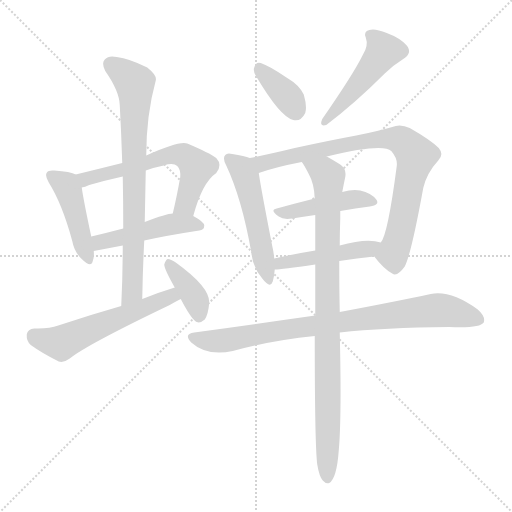
t = 0.00 s
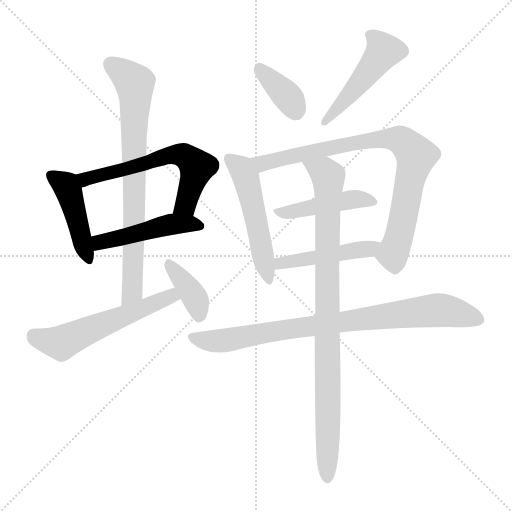
t = 2.01 s
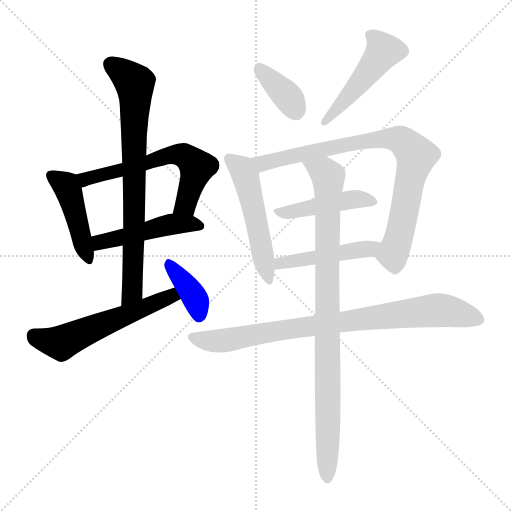
t = 4.03 s
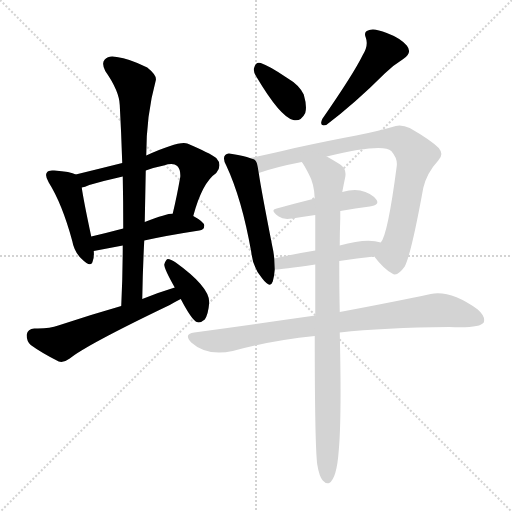
t = 6.04 s
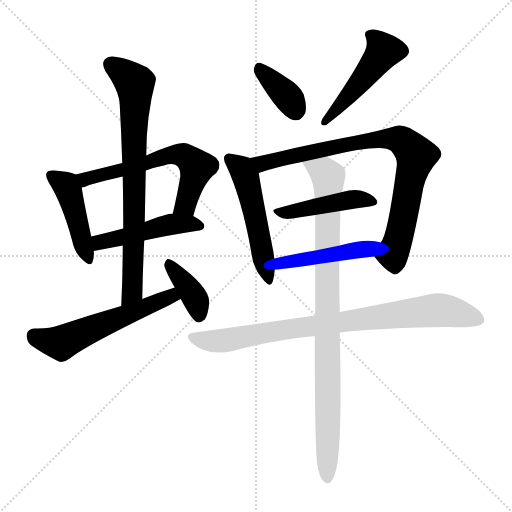
t = 8.05 s
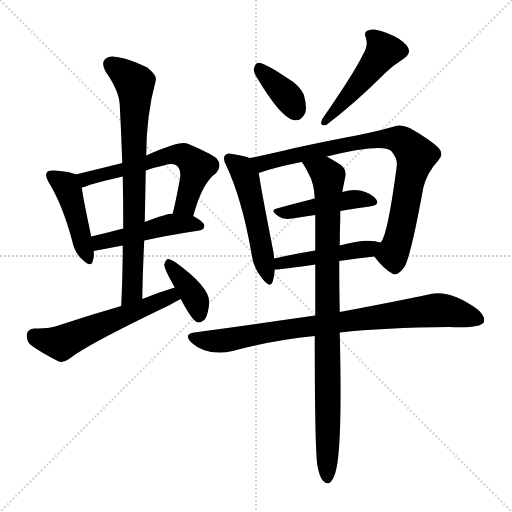
t = 10.07 s

The animated SVG that drew these frames (rendered in a browser with its animation timeline set to each time). Animation: 14 CSS @keyframes rules; one cycle of 10.07 s.

<svg version="1.1" viewBox="0 0 1024 1024" xmlns="http://www.w3.org/2000/svg">
  <g stroke="lightgray" stroke-dasharray="1,1" stroke-width="1" transform="scale(4, 4)">
    <line x1="0" y1="0" x2="256" y2="256"></line>
    <line x1="256" y1="0" x2="0" y2="256"></line>
    <line x1="128" y1="0" x2="128" y2="256"></line>
    <line x1="0" y1="128" x2="256" y2="128"></line>
  </g>
<g transform="scale(1, -1) translate(0, -900)">
   <style type="text/css">
    @keyframes keyframes0 {
      from {
       stroke: blue;
       stroke-dashoffset: 443;
       stroke-width: 128;
       }
       59% {
       animation-timing-function: step-end;
       stroke: blue;
       stroke-dashoffset: 0;
       stroke-width: 128;
       }
       to {
       stroke: black;
       stroke-width: 1024;
       }
       }
       #make-me-a-hanzi-animation-0 {
         animation: keyframes0 0.610514s both;
         animation-delay: 0.000000s;
         animation-timing-function: linear;
       }
    @keyframes keyframes1 {
      from {
       stroke: blue;
       stroke-dashoffset: 605;
       stroke-width: 128;
       }
       66% {
       animation-timing-function: step-end;
       stroke: blue;
       stroke-dashoffset: 0;
       stroke-width: 128;
       }
       to {
       stroke: black;
       stroke-width: 1024;
       }
       }
       #make-me-a-hanzi-animation-1 {
         animation: keyframes1 0.742350s both;
         animation-delay: 0.610514s;
         animation-timing-function: linear;
       }
    @keyframes keyframes2 {
      from {
       stroke: blue;
       stroke-dashoffset: 471;
       stroke-width: 128;
       }
       61% {
       animation-timing-function: step-end;
       stroke: blue;
       stroke-dashoffset: 0;
       stroke-width: 128;
       }
       to {
       stroke: black;
       stroke-width: 1024;
       }
       }
       #make-me-a-hanzi-animation-2 {
         animation: keyframes2 0.633301s both;
         animation-delay: 1.352865s;
         animation-timing-function: linear;
       }
    @keyframes keyframes3 {
      from {
       stroke: blue;
       stroke-dashoffset: 761;
       stroke-width: 128;
       }
       71% {
       animation-timing-function: step-end;
       stroke: blue;
       stroke-dashoffset: 0;
       stroke-width: 128;
       }
       to {
       stroke: black;
       stroke-width: 1024;
       }
       }
       #make-me-a-hanzi-animation-3 {
         animation: keyframes3 0.869303s both;
         animation-delay: 1.986165s;
         animation-timing-function: linear;
       }
    @keyframes keyframes4 {
      from {
       stroke: blue;
       stroke-dashoffset: 562;
       stroke-width: 128;
       }
       65% {
       animation-timing-function: step-end;
       stroke: blue;
       stroke-dashoffset: 0;
       stroke-width: 128;
       }
       to {
       stroke: black;
       stroke-width: 1024;
       }
       }
       #make-me-a-hanzi-animation-4 {
         animation: keyframes4 0.707357s both;
         animation-delay: 2.855469s;
         animation-timing-function: linear;
       }
    @keyframes keyframes5 {
      from {
       stroke: blue;
       stroke-dashoffset: 381;
       stroke-width: 128;
       }
       55% {
       animation-timing-function: step-end;
       stroke: blue;
       stroke-dashoffset: 0;
       stroke-width: 128;
       }
       to {
       stroke: black;
       stroke-width: 1024;
       }
       }
       #make-me-a-hanzi-animation-5 {
         animation: keyframes5 0.560059s both;
         animation-delay: 3.562826s;
         animation-timing-function: linear;
       }
    @keyframes keyframes6 {
      from {
       stroke: blue;
       stroke-dashoffset: 363;
       stroke-width: 128;
       }
       54% {
       animation-timing-function: step-end;
       stroke: blue;
       stroke-dashoffset: 0;
       stroke-width: 128;
       }
       to {
       stroke: black;
       stroke-width: 1024;
       }
       }
       #make-me-a-hanzi-animation-6 {
         animation: keyframes6 0.545410s both;
         animation-delay: 4.122884s;
         animation-timing-function: linear;
       }
    @keyframes keyframes7 {
      from {
       stroke: blue;
       stroke-dashoffset: 478;
       stroke-width: 128;
       }
       61% {
       animation-timing-function: step-end;
       stroke: blue;
       stroke-dashoffset: 0;
       stroke-width: 128;
       }
       to {
       stroke: black;
       stroke-width: 1024;
       }
       }
       #make-me-a-hanzi-animation-7 {
         animation: keyframes7 0.638997s both;
         animation-delay: 4.668294s;
         animation-timing-function: linear;
       }
    @keyframes keyframes8 {
      from {
       stroke: blue;
       stroke-dashoffset: 515;
       stroke-width: 128;
       }
       63% {
       animation-timing-function: step-end;
       stroke: blue;
       stroke-dashoffset: 0;
       stroke-width: 128;
       }
       to {
       stroke: black;
       stroke-width: 1024;
       }
       }
       #make-me-a-hanzi-animation-8 {
         animation: keyframes8 0.669108s both;
         animation-delay: 5.307292s;
         animation-timing-function: linear;
       }
    @keyframes keyframes9 {
      from {
       stroke: blue;
       stroke-dashoffset: 825;
       stroke-width: 128;
       }
       73% {
       animation-timing-function: step-end;
       stroke: blue;
       stroke-dashoffset: 0;
       stroke-width: 128;
       }
       to {
       stroke: black;
       stroke-width: 1024;
       }
       }
       #make-me-a-hanzi-animation-9 {
         animation: keyframes9 0.921387s both;
         animation-delay: 5.976400s;
         animation-timing-function: linear;
       }
    @keyframes keyframes10 {
      from {
       stroke: blue;
       stroke-dashoffset: 449;
       stroke-width: 128;
       }
       59% {
       animation-timing-function: step-end;
       stroke: blue;
       stroke-dashoffset: 0;
       stroke-width: 128;
       }
       to {
       stroke: black;
       stroke-width: 1024;
       }
       }
       #make-me-a-hanzi-animation-10 {
         animation: keyframes10 0.615397s both;
         animation-delay: 6.897786s;
         animation-timing-function: linear;
       }
    @keyframes keyframes11 {
      from {
       stroke: blue;
       stroke-dashoffset: 464;
       stroke-width: 128;
       }
       60% {
       animation-timing-function: step-end;
       stroke: blue;
       stroke-dashoffset: 0;
       stroke-width: 128;
       }
       to {
       stroke: black;
       stroke-width: 1024;
       }
       }
       #make-me-a-hanzi-animation-11 {
         animation: keyframes11 0.627604s both;
         animation-delay: 7.513184s;
         animation-timing-function: linear;
       }
    @keyframes keyframes12 {
      from {
       stroke: blue;
       stroke-dashoffset: 837;
       stroke-width: 128;
       }
       73% {
       animation-timing-function: step-end;
       stroke: blue;
       stroke-dashoffset: 0;
       stroke-width: 128;
       }
       to {
       stroke: black;
       stroke-width: 1024;
       }
       }
       #make-me-a-hanzi-animation-12 {
         animation: keyframes12 0.931152s both;
         animation-delay: 8.140788s;
         animation-timing-function: linear;
       }
    @keyframes keyframes13 {
      from {
       stroke: blue;
       stroke-dashoffset: 914;
       stroke-width: 128;
       }
       75% {
       animation-timing-function: step-end;
       stroke: blue;
       stroke-dashoffset: 0;
       stroke-width: 128;
       }
       to {
       stroke: black;
       stroke-width: 1024;
       }
       }
       #make-me-a-hanzi-animation-13 {
         animation: keyframes13 0.993815s both;
         animation-delay: 9.071940s;
         animation-timing-function: linear;
       }
</style>
<path d="M 151.5 551.0 Q 141.5 557.0 108.5 559.0 Q 96.5 560.0 94.5 556.0 Q 88.5 550.0 97.5 535.0 Q 124.5 492.0 144.5 418.0 Q 148.5 396.0 163.5 382.0 Q 182.5 363.0 185.5 378.0 Q 188.5 385.0 187.5 398.0 L 182.5 427.0 Q 166.5 502.0 163.5 525.0 C 160.5 547.0 160.5 547.0 151.5 551.0 Z" fill="lightgray"></path> 
<path d="M 386.5 468.0 Q 404.5 535.0 432.5 554.0 Q 445.5 570.0 432.5 584.0 Q 419.5 594.0 374.5 613.0 Q 358.5 619.0 292.5 589.0 L 244.5 574.0 Q 196.5 562.0 151.5 551.0 C 122.5 544.0 134.5 516.0 163.5 525.0 Q 169.5 526.0 178.5 530.0 Q 209.5 539.0 245.5 547.0 L 291.5 559.0 Q 307.5 565.0 327.5 569.0 Q 346.5 575.0 354.5 568.0 Q 361.5 561.0 360.5 546.0 Q 353.5 506.0 345.5 473.0 C 338.5 444.0 378.5 439.0 386.5 468.0 Z" fill="lightgray"></path> 
<path d="M 288.5 419.0 Q 333.5 429.0 398.5 439.0 Q 408.5 440.0 408.5 449.0 Q 408.5 456.0 386.5 468.0 L 345.5 473.0 Q 333.5 473.0 289.5 456.0 L 246.5 443.0 Q 212.5 434.0 182.5 427.0 C 153.5 420.0 158.5 392.0 187.5 398.0 L 245.5 409.0 L 288.5 419.0 Z" fill="lightgray"></path> 
<path d="M 284.5 302.0 Q 285.5 362.0 288.5 419.0 L 289.5 456.0 Q 290.5 508.0 291.5 559.0 L 292.5 589.0 Q 292.5 670.0 311.5 739.0 Q 314.5 749.0 294.5 765.0 Q 258.5 783.0 233.5 786.0 Q 217.5 790.0 209.5 781.0 Q 202.5 774.0 210.5 758.0 Q 238.5 718.0 239.5 690.0 Q 242.5 635.0 244.5 574.0 L 245.5 547.0 Q 246.5 498.0 246.5 443.0 L 245.5 409.0 Q 245.5 351.0 242.5 288.0 C 241.5 258.0 283.5 272.0 284.5 302.0 Z" fill="lightgray"></path> 
<path d="M 349.5 325.0 Q 316.5 315.0 284.5 302.0 L 242.5 288.0 Q 179.5 270.0 116.5 249.0 Q 98.5 242.0 68.5 243.0 Q 55.5 242.0 53.5 231.0 Q 52.5 218.0 61.5 210.0 Q 83.5 194.0 117.5 177.0 Q 127.5 174.0 139.5 183.0 Q 172.5 210.0 339.5 290.0 Q 349.5 296.0 361.5 302.0 C 388.5 316.0 378.5 334.0 349.5 325.0 Z" fill="lightgray"></path> 
<path d="M 361.5 302.0 Q 383.5 260.0 393.5 256.0 Q 400.5 253.0 409.5 261.0 Q 416.5 271.0 418.5 295.0 Q 419.5 326.0 351.5 375.0 Q 341.5 382.0 335.5 382.0 Q 331.5 381.0 328.5 371.0 Q 328.5 362.0 349.5 325.0 L 361.5 302.0 Z" fill="lightgray"></path> 
<path d="M 512.5 747.0 Q 560.5 666.0 586.5 660.0 Q 601.5 656.0 610.5 674.0 Q 614.5 687.0 607.5 711.0 Q 598.5 730.0 574.5 744.0 Q 537.5 769.0 521.5 774.0 Q 511.5 777.0 508.5 765.0 Q 505.5 758.0 512.5 747.0 Z" fill="lightgray"></path> 
<path d="M 725.5 790.0 Q 707.5 753.0 644.5 662.0 Q 637.5 646.0 652.5 650.0 Q 709.5 693.0 769.5 753.0 Q 785.5 769.0 806.5 782.0 Q 825.5 794.0 813.5 809.0 Q 800.5 824.0 773.5 834.0 Q 749.5 844.0 738.5 840.0 Q 726.5 837.0 731.5 825.0 Q 737.5 809.0 725.5 790.0 Z" fill="lightgray"></path> 
<path d="M 499.5 584.0 Q 489.5 588.0 464.5 592.0 Q 454.5 595.0 450.5 590.0 Q 444.5 584.0 452.5 569.0 Q 483.5 503.0 502.5 396.0 Q 505.5 365.0 524.5 343.0 Q 540.5 322.0 545.5 337.0 Q 548.5 347.0 549.5 361.0 L 548.5 383.0 Q 547.5 395.0 544.5 408.0 Q 522.5 520.0 517.5 554.0 C 513.5 580.0 513.5 580.0 499.5 584.0 Z" fill="lightgray"></path> 
<path d="M 748.5 387.0 Q 767.5 362.0 784.5 353.0 Q 794.5 346.0 809.5 367.0 Q 822.5 392.0 846.5 524.0 Q 853.5 554.0 876.5 579.0 Q 888.5 591.0 877.5 604.0 Q 861.5 620.0 819.5 644.0 Q 800.5 653.0 784.5 646.0 Q 753.5 637.0 712.5 629.0 Q 658.5 619.0 589.5 604.0 Q 540.5 592.0 499.5 584.0 C 470.5 578.0 488.5 545.0 517.5 554.0 Q 551.5 566.0 603.5 576.0 L 653.5 587.0 Q 765.5 614.0 782.5 598.0 Q 795.5 583.0 793.5 568.0 Q 775.5 430.0 761.5 415.0 C 748.5 388.0 748.5 387.0 748.5 387.0 Z" fill="lightgray"></path> 
<path d="M 680.5 478.0 Q 711.5 484.0 739.5 487.0 Q 760.5 490.0 752.5 501.0 Q 742.5 514.0 720.5 519.0 Q 705.5 522.0 684.5 516.0 L 629.5 503.0 Q 589.5 493.0 553.5 483.0 Q 538.5 480.0 557.5 467.0 Q 566.5 460.0 584.5 463.0 Q 606.5 467.0 630.5 470.0 L 680.5 478.0 Z" fill="lightgray"></path> 
<path d="M 678.5 378.0 Q 714.5 384.0 748.5 387.0 C 778.5 390.0 790.5 408.0 761.5 415.0 Q 733.5 424.0 679.5 409.0 L 630.5 399.0 Q 587.5 392.0 548.5 383.0 C 519.5 376.0 519.5 359.0 549.5 361.0 Q 562.5 361.0 630.5 371.0 L 678.5 378.0 Z" fill="lightgray"></path> 
<path d="M 679.5 235.0 Q 767.5 245.0 898.5 246.0 Q 959.5 243.0 967.5 255.0 Q 971.5 267.0 955.5 281.0 Q 901.5 320.0 861.5 312.0 Q 791.5 297.0 679.5 276.0 L 630.5 269.0 Q 518.5 253.0 388.5 235.0 Q 366.5 232.0 382.5 215.0 Q 413.5 187.0 465.5 198.0 Q 541.5 219.0 629.5 228.0 L 679.5 235.0 Z" fill="lightgray"></path> 
<path d="M 634.5 -29.0 Q 638.5 -53.0 645.5 -61.0 Q 651.5 -68.0 658.5 -66.0 Q 673.5 -57.0 677.5 -1.0 Q 683.5 65.0 679.5 235.0 L 679.5 276.0 Q 678.5 321.0 678.5 378.0 L 679.5 409.0 Q 679.5 434.0 680.5 463.0 Q 680.5 472.0 680.5 478.0 L 684.5 516.0 Q 687.5 532.0 690.5 546.0 Q 693.5 562.0 680.5 571.0 Q 664.5 581.0 653.5 587.0 C 627.5 602.0 587.5 602.0 603.5 576.0 Q 606.5 573.0 616.5 554.0 Q 628.5 533.0 629.5 503.0 L 630.5 470.0 Q 630.5 437.0 630.5 399.0 L 630.5 371.0 Q 630.5 325.0 630.5 269.0 L 629.5 228.0 Q 629.5 9.0 634.5 -29.0 Z" fill="lightgray"></path> 
      <clipPath id="make-me-a-hanzi-clip-0">
      <path d="M 151.5 551.0 Q 141.5 557.0 108.5 559.0 Q 96.5 560.0 94.5 556.0 Q 88.5 550.0 97.5 535.0 Q 124.5 492.0 144.5 418.0 Q 148.5 396.0 163.5 382.0 Q 182.5 363.0 185.5 378.0 Q 188.5 385.0 187.5 398.0 L 182.5 427.0 Q 166.5 502.0 163.5 525.0 C 160.5 547.0 160.5 547.0 151.5 551.0 Z" fill="lightgray"></path>
      </clipPath>
      <path clip-path="url(#make-me-a-hanzi-clip-0)" d="M 103.5 549.0 L 136.5 520.0 L 174.5 382.0 " fill="none" id="make-me-a-hanzi-animation-0" stroke-dasharray="315 630" stroke-linecap="round"></path>

      <clipPath id="make-me-a-hanzi-clip-1">
      <path d="M 386.5 468.0 Q 404.5 535.0 432.5 554.0 Q 445.5 570.0 432.5 584.0 Q 419.5 594.0 374.5 613.0 Q 358.5 619.0 292.5 589.0 L 244.5 574.0 Q 196.5 562.0 151.5 551.0 C 122.5 544.0 134.5 516.0 163.5 525.0 Q 169.5 526.0 178.5 530.0 Q 209.5 539.0 245.5 547.0 L 291.5 559.0 Q 307.5 565.0 327.5 569.0 Q 346.5 575.0 354.5 568.0 Q 361.5 561.0 360.5 546.0 Q 353.5 506.0 345.5 473.0 C 338.5 444.0 378.5 439.0 386.5 468.0 Z" fill="lightgray"></path>
      </clipPath>
      <path clip-path="url(#make-me-a-hanzi-clip-1)" d="M 160.5 547.0 L 181.5 544.0 L 343.5 591.0 L 373.5 587.0 L 394.5 566.0 L 374.5 501.0 L 353.5 478.0 " fill="none" id="make-me-a-hanzi-animation-1" stroke-dasharray="477 954" stroke-linecap="round"></path>

      <clipPath id="make-me-a-hanzi-clip-2">
      <path d="M 288.5 419.0 Q 333.5 429.0 398.5 439.0 Q 408.5 440.0 408.5 449.0 Q 408.5 456.0 386.5 468.0 L 345.5 473.0 Q 333.5 473.0 289.5 456.0 L 246.5 443.0 Q 212.5 434.0 182.5 427.0 C 153.5 420.0 158.5 392.0 187.5 398.0 L 245.5 409.0 L 288.5 419.0 Z" fill="lightgray"></path>
      </clipPath>
      <path clip-path="url(#make-me-a-hanzi-clip-2)" d="M 193.5 406.0 L 199.5 416.0 L 323.5 448.0 L 363.5 453.0 L 398.5 449.0 " fill="none" id="make-me-a-hanzi-animation-2" stroke-dasharray="343 686" stroke-linecap="round"></path>

      <clipPath id="make-me-a-hanzi-clip-3">
      <path d="M 284.5 302.0 Q 285.5 362.0 288.5 419.0 L 289.5 456.0 Q 290.5 508.0 291.5 559.0 L 292.5 589.0 Q 292.5 670.0 311.5 739.0 Q 314.5 749.0 294.5 765.0 Q 258.5 783.0 233.5 786.0 Q 217.5 790.0 209.5 781.0 Q 202.5 774.0 210.5 758.0 Q 238.5 718.0 239.5 690.0 Q 242.5 635.0 244.5 574.0 L 245.5 547.0 Q 246.5 498.0 246.5 443.0 L 245.5 409.0 Q 245.5 351.0 242.5 288.0 C 241.5 258.0 283.5 272.0 284.5 302.0 Z" fill="lightgray"></path>
      </clipPath>
      <path clip-path="url(#make-me-a-hanzi-clip-3)" d="M 221.5 772.0 L 269.5 734.0 L 270.5 726.0 L 264.5 317.0 L 247.5 296.0 " fill="none" id="make-me-a-hanzi-animation-3" stroke-dasharray="633 1266" stroke-linecap="round"></path>

      <clipPath id="make-me-a-hanzi-clip-4">
      <path d="M 349.5 325.0 Q 316.5 315.0 284.5 302.0 L 242.5 288.0 Q 179.5 270.0 116.5 249.0 Q 98.5 242.0 68.5 243.0 Q 55.5 242.0 53.5 231.0 Q 52.5 218.0 61.5 210.0 Q 83.5 194.0 117.5 177.0 Q 127.5 174.0 139.5 183.0 Q 172.5 210.0 339.5 290.0 Q 349.5 296.0 361.5 302.0 C 388.5 316.0 378.5 334.0 349.5 325.0 Z" fill="lightgray"></path>
      </clipPath>
      <path clip-path="url(#make-me-a-hanzi-clip-4)" d="M 67.5 229.0 L 121.5 214.0 L 334.5 305.0 L 352.5 305.0 " fill="none" id="make-me-a-hanzi-animation-4" stroke-dasharray="434 868" stroke-linecap="round"></path>

      <clipPath id="make-me-a-hanzi-clip-5">
      <path d="M 361.5 302.0 Q 383.5 260.0 393.5 256.0 Q 400.5 253.0 409.5 261.0 Q 416.5 271.0 418.5 295.0 Q 419.5 326.0 351.5 375.0 Q 341.5 382.0 335.5 382.0 Q 331.5 381.0 328.5 371.0 Q 328.5 362.0 349.5 325.0 L 361.5 302.0 Z" fill="lightgray"></path>
      </clipPath>
      <path clip-path="url(#make-me-a-hanzi-clip-5)" d="M 337.5 373.0 L 383.5 315.0 L 393.5 297.0 L 397.5 267.0 " fill="none" id="make-me-a-hanzi-animation-5" stroke-dasharray="253 506" stroke-linecap="round"></path>

      <clipPath id="make-me-a-hanzi-clip-6">
      <path d="M 512.5 747.0 Q 560.5 666.0 586.5 660.0 Q 601.5 656.0 610.5 674.0 Q 614.5 687.0 607.5 711.0 Q 598.5 730.0 574.5 744.0 Q 537.5 769.0 521.5 774.0 Q 511.5 777.0 508.5 765.0 Q 505.5 758.0 512.5 747.0 Z" fill="lightgray"></path>
      </clipPath>
      <path clip-path="url(#make-me-a-hanzi-clip-6)" d="M 521.5 760.0 L 566.5 717.0 L 591.5 680.0 " fill="none" id="make-me-a-hanzi-animation-6" stroke-dasharray="235 470" stroke-linecap="round"></path>

      <clipPath id="make-me-a-hanzi-clip-7">
      <path d="M 725.5 790.0 Q 707.5 753.0 644.5 662.0 Q 637.5 646.0 652.5 650.0 Q 709.5 693.0 769.5 753.0 Q 785.5 769.0 806.5 782.0 Q 825.5 794.0 813.5 809.0 Q 800.5 824.0 773.5 834.0 Q 749.5 844.0 738.5 840.0 Q 726.5 837.0 731.5 825.0 Q 737.5 809.0 725.5 790.0 Z" fill="lightgray"></path>
      </clipPath>
      <path clip-path="url(#make-me-a-hanzi-clip-7)" d="M 739.5 831.0 L 758.5 814.0 L 765.5 795.0 L 694.5 704.0 L 655.5 668.0 L 654.5 660.0 " fill="none" id="make-me-a-hanzi-animation-7" stroke-dasharray="350 700" stroke-linecap="round"></path>

      <clipPath id="make-me-a-hanzi-clip-8">
      <path d="M 499.5 584.0 Q 489.5 588.0 464.5 592.0 Q 454.5 595.0 450.5 590.0 Q 444.5 584.0 452.5 569.0 Q 483.5 503.0 502.5 396.0 Q 505.5 365.0 524.5 343.0 Q 540.5 322.0 545.5 337.0 Q 548.5 347.0 549.5 361.0 L 548.5 383.0 Q 547.5 395.0 544.5 408.0 Q 522.5 520.0 517.5 554.0 C 513.5 580.0 513.5 580.0 499.5 584.0 Z" fill="lightgray"></path>
      </clipPath>
      <path clip-path="url(#make-me-a-hanzi-clip-8)" d="M 458.5 583.0 L 480.5 565.0 L 491.5 546.0 L 535.5 342.0 " fill="none" id="make-me-a-hanzi-animation-8" stroke-dasharray="387 774" stroke-linecap="round"></path>

      <clipPath id="make-me-a-hanzi-clip-9">
      <path d="M 748.5 387.0 Q 767.5 362.0 784.5 353.0 Q 794.5 346.0 809.5 367.0 Q 822.5 392.0 846.5 524.0 Q 853.5 554.0 876.5 579.0 Q 888.5 591.0 877.5 604.0 Q 861.5 620.0 819.5 644.0 Q 800.5 653.0 784.5 646.0 Q 753.5 637.0 712.5 629.0 Q 658.5 619.0 589.5 604.0 Q 540.5 592.0 499.5 584.0 C 470.5 578.0 488.5 545.0 517.5 554.0 Q 551.5 566.0 603.5 576.0 L 653.5 587.0 Q 765.5 614.0 782.5 598.0 Q 795.5 583.0 793.5 568.0 Q 775.5 430.0 761.5 415.0 C 748.5 388.0 748.5 387.0 748.5 387.0 Z" fill="lightgray"></path>
      </clipPath>
      <path clip-path="url(#make-me-a-hanzi-clip-9)" d="M 507.5 582.0 L 531.5 574.0 L 649.5 603.0 L 769.5 623.0 L 799.5 621.0 L 811.5 613.0 L 832.5 589.0 L 820.5 551.0 L 809.5 475.0 L 786.5 395.0 L 762.5 389.0 " fill="none" id="make-me-a-hanzi-animation-9" stroke-dasharray="697 1394" stroke-linecap="round"></path>

      <clipPath id="make-me-a-hanzi-clip-10">
      <path d="M 680.5 478.0 Q 711.5 484.0 739.5 487.0 Q 760.5 490.0 752.5 501.0 Q 742.5 514.0 720.5 519.0 Q 705.5 522.0 684.5 516.0 L 629.5 503.0 Q 589.5 493.0 553.5 483.0 Q 538.5 480.0 557.5 467.0 Q 566.5 460.0 584.5 463.0 Q 606.5 467.0 630.5 470.0 L 680.5 478.0 Z" fill="lightgray"></path>
      </clipPath>
      <path clip-path="url(#make-me-a-hanzi-clip-10)" d="M 554.5 475.0 L 589.5 477.0 L 705.5 502.0 L 744.5 496.0 " fill="none" id="make-me-a-hanzi-animation-10" stroke-dasharray="321 642" stroke-linecap="round"></path>

      <clipPath id="make-me-a-hanzi-clip-11">
      <path d="M 678.5 378.0 Q 714.5 384.0 748.5 387.0 C 778.5 390.0 790.5 408.0 761.5 415.0 Q 733.5 424.0 679.5 409.0 L 630.5 399.0 Q 587.5 392.0 548.5 383.0 C 519.5 376.0 519.5 359.0 549.5 361.0 Q 562.5 361.0 630.5 371.0 L 678.5 378.0 Z" fill="lightgray"></path>
      </clipPath>
      <path clip-path="url(#make-me-a-hanzi-clip-11)" d="M 552.5 367.0 L 561.5 374.0 L 738.5 402.0 L 754.5 410.0 " fill="none" id="make-me-a-hanzi-animation-11" stroke-dasharray="336 672" stroke-linecap="round"></path>

      <clipPath id="make-me-a-hanzi-clip-12">
      <path d="M 679.5 235.0 Q 767.5 245.0 898.5 246.0 Q 959.5 243.0 967.5 255.0 Q 971.5 267.0 955.5 281.0 Q 901.5 320.0 861.5 312.0 Q 791.5 297.0 679.5 276.0 L 630.5 269.0 Q 518.5 253.0 388.5 235.0 Q 366.5 232.0 382.5 215.0 Q 413.5 187.0 465.5 198.0 Q 541.5 219.0 629.5 228.0 L 679.5 235.0 Z" fill="lightgray"></path>
      </clipPath>
      <path clip-path="url(#make-me-a-hanzi-clip-12)" d="M 385.5 225.0 L 407.5 219.0 L 453.5 219.0 L 568.5 241.0 L 877.5 280.0 L 958.5 261.0 " fill="none" id="make-me-a-hanzi-animation-12" stroke-dasharray="709 1418" stroke-linecap="round"></path>

      <clipPath id="make-me-a-hanzi-clip-13">
      <path d="M 634.5 -29.0 Q 638.5 -53.0 645.5 -61.0 Q 651.5 -68.0 658.5 -66.0 Q 673.5 -57.0 677.5 -1.0 Q 683.5 65.0 679.5 235.0 L 679.5 276.0 Q 678.5 321.0 678.5 378.0 L 679.5 409.0 Q 679.5 434.0 680.5 463.0 Q 680.5 472.0 680.5 478.0 L 684.5 516.0 Q 687.5 532.0 690.5 546.0 Q 693.5 562.0 680.5 571.0 Q 664.5 581.0 653.5 587.0 C 627.5 602.0 587.5 602.0 603.5 576.0 Q 606.5 573.0 616.5 554.0 Q 628.5 533.0 629.5 503.0 L 630.5 470.0 Q 630.5 437.0 630.5 399.0 L 630.5 371.0 Q 630.5 325.0 630.5 269.0 L 629.5 228.0 Q 629.5 9.0 634.5 -29.0 Z" fill="lightgray"></path>
      </clipPath>
      <path clip-path="url(#make-me-a-hanzi-clip-13)" d="M 610.5 575.0 L 648.5 556.0 L 656.5 545.0 L 654.5 -57.0 " fill="none" id="make-me-a-hanzi-animation-13" stroke-dasharray="786 1572" stroke-linecap="round"></path>

</g>
</svg>
